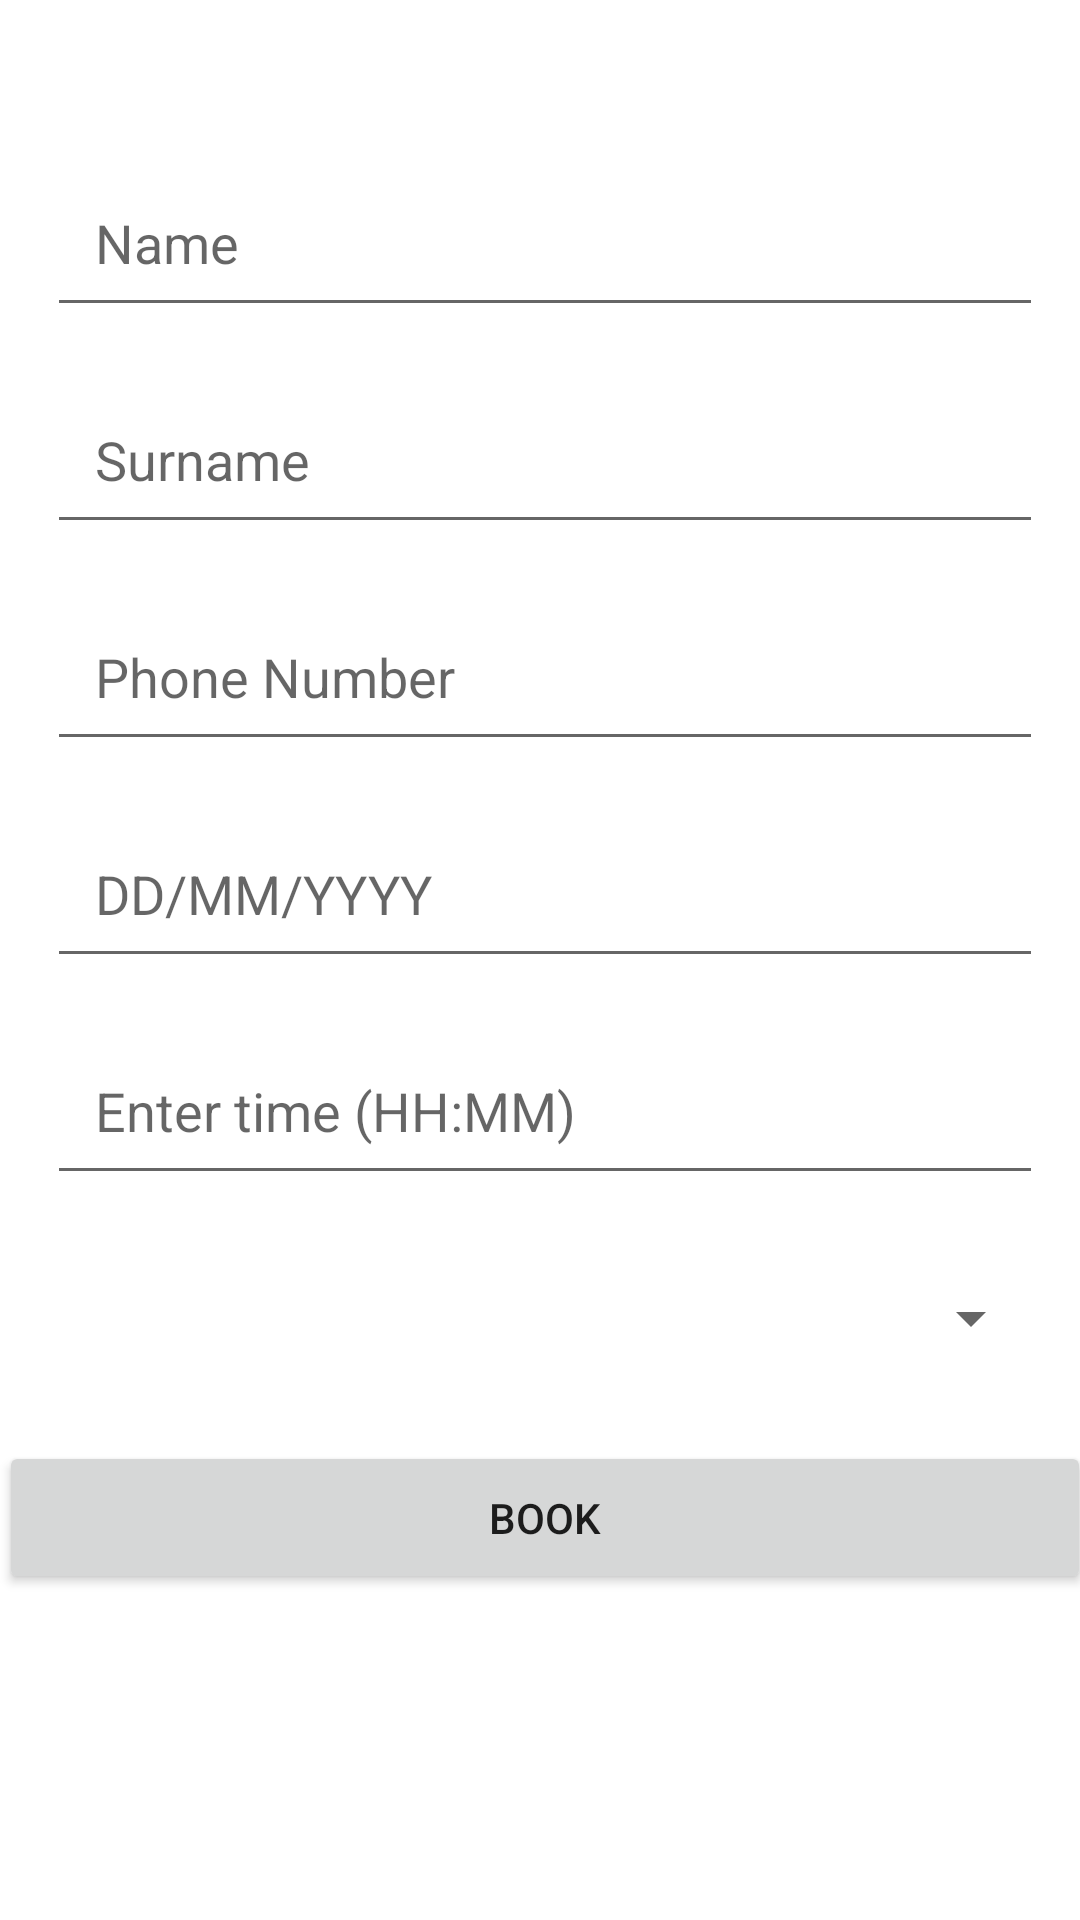

Write the Android layout XML for this screen, with the resource values it uses.
<!-- AndroidManifest.xml: application theme Theme.ClinicApp -->
<!-- res/layout/activity_booking.xml -->
<?xml version="1.0" encoding="utf-8"?>
<androidx.constraintlayout.widget.ConstraintLayout xmlns:android="http://schemas.android.com/apk/res/android"
    xmlns:app="http://schemas.android.com/apk/res-auto"
    xmlns:tools="http://schemas.android.com/tools"
    android:layout_width="match_parent"
    android:layout_height="match_parent"
    tools:context=".BookingActivity">

    <LinearLayout
        android:layout_width="396dp"
        android:layout_height="588dp"
        android:orientation="vertical"
        android:padding="16dp"
        app:layout_constraintBottom_toBottomOf="parent"
        app:layout_constraintEnd_toEndOf="parent"
        app:layout_constraintHorizontal_bias="0.466"
        app:layout_constraintStart_toStartOf="parent"
        app:layout_constraintTop_toTopOf="parent"
        app:layout_constraintVertical_bias="0.398">

        <EditText
            android:id="@+id/name_edit_text"
            android:layout_width="match_parent"
            android:layout_height="wrap_content"
            android:layout_marginStart="16dp"
            android:layout_marginTop="16dp"
            android:layout_marginEnd="16dp"
            android:hint="Name"
            android:inputType="text"
            android:padding="16dp" />

        <EditText
            android:id="@+id/surname_edit_text"
            android:layout_width="match_parent"
            android:layout_height="wrap_content"
            android:layout_marginStart="16dp"
            android:layout_marginTop="16dp"
            android:layout_marginEnd="16dp"
            android:hint="Surname"
            android:inputType="text"
            android:padding="16dp" />

        <EditText
            android:id="@+id/number_edit_text"
            android:layout_width="match_parent"
            android:layout_height="wrap_content"
            android:layout_marginStart="16dp"
            android:layout_marginTop="16dp"
            android:layout_marginEnd="16dp"
            android:hint="Phone Number"
            android:inputType="text"
            android:padding="16dp" />

        <EditText
            android:id="@+id/date_edit_text"
            android:layout_width="match_parent"
            android:layout_height="wrap_content"
            android:layout_marginStart="16dp"
            android:layout_marginTop="16dp"
            android:layout_marginEnd="16dp"
            android:hint="DD/MM/YYYY"
            android:inputType="text"
            android:padding="16dp" />

        <EditText
            android:id="@+id/time_edit_text"
            android:layout_width="match_parent"
            android:layout_height="wrap_content"
            android:layout_marginStart="16dp"
            android:layout_marginTop="16dp"
            android:layout_marginEnd="16dp"
            android:hint="Enter time (HH:MM)"
            android:inputType="text"
            android:padding="16dp" />

        <Spinner
            android:id="@+id/select_clinic"
            android:layout_width="match_parent"
            android:layout_height="wrap_content"
            android:layout_marginStart="16dp"
            android:layout_marginTop="16dp"
            android:layout_marginEnd="16dp"
            android:contentDescription="Select a clinic"
            android:padding="25dp"
            android:spinnerMode="dropdown" />

        <Button
            android:id="@+id/book_button"
            android:layout_width="match_parent"
            android:layout_height="wrap_content"
            android:layout_marginTop="16dp"
            android:labelFor="@+id/name_label"
            android:padding="16dp"
            android:text="Book" />

    </LinearLayout>


</androidx.constraintlayout.widget.ConstraintLayout>
<!-- resources referenced by this layout -->
<resources>
  <style name="Theme.ClinicApp" parent="Theme.MaterialComponents.DayNight.NoActionBar">
          
          <item name="colorPrimary">@color/purple_500</item>
          <item name="colorPrimaryVariant">@color/purple_700</item>
          <item name="colorOnPrimary">@color/white</item>
          
          <item name="colorSecondary">@color/teal_200</item>
          <item name="colorSecondaryVariant">@color/teal_700</item>
          <item name="colorOnSecondary">@color/black</item>
          
          <item name="android:statusBarColor">?attr/colorPrimaryVariant</item>
          
      </style>
  <!-- not gathered from this repository: default colours our renderer supplied (Android Studio template values) -->
  <color name="purple_500">#FF6200EE</color>
  <color name="purple_700">#FF3700B3</color>
  <color name="teal_200">#FF03DAC5</color>
  <color name="teal_700">#FF018786</color>
  <color name="black">#FF000000</color>
  <color name="white">#FFFFFFFF</color>
</resources>
